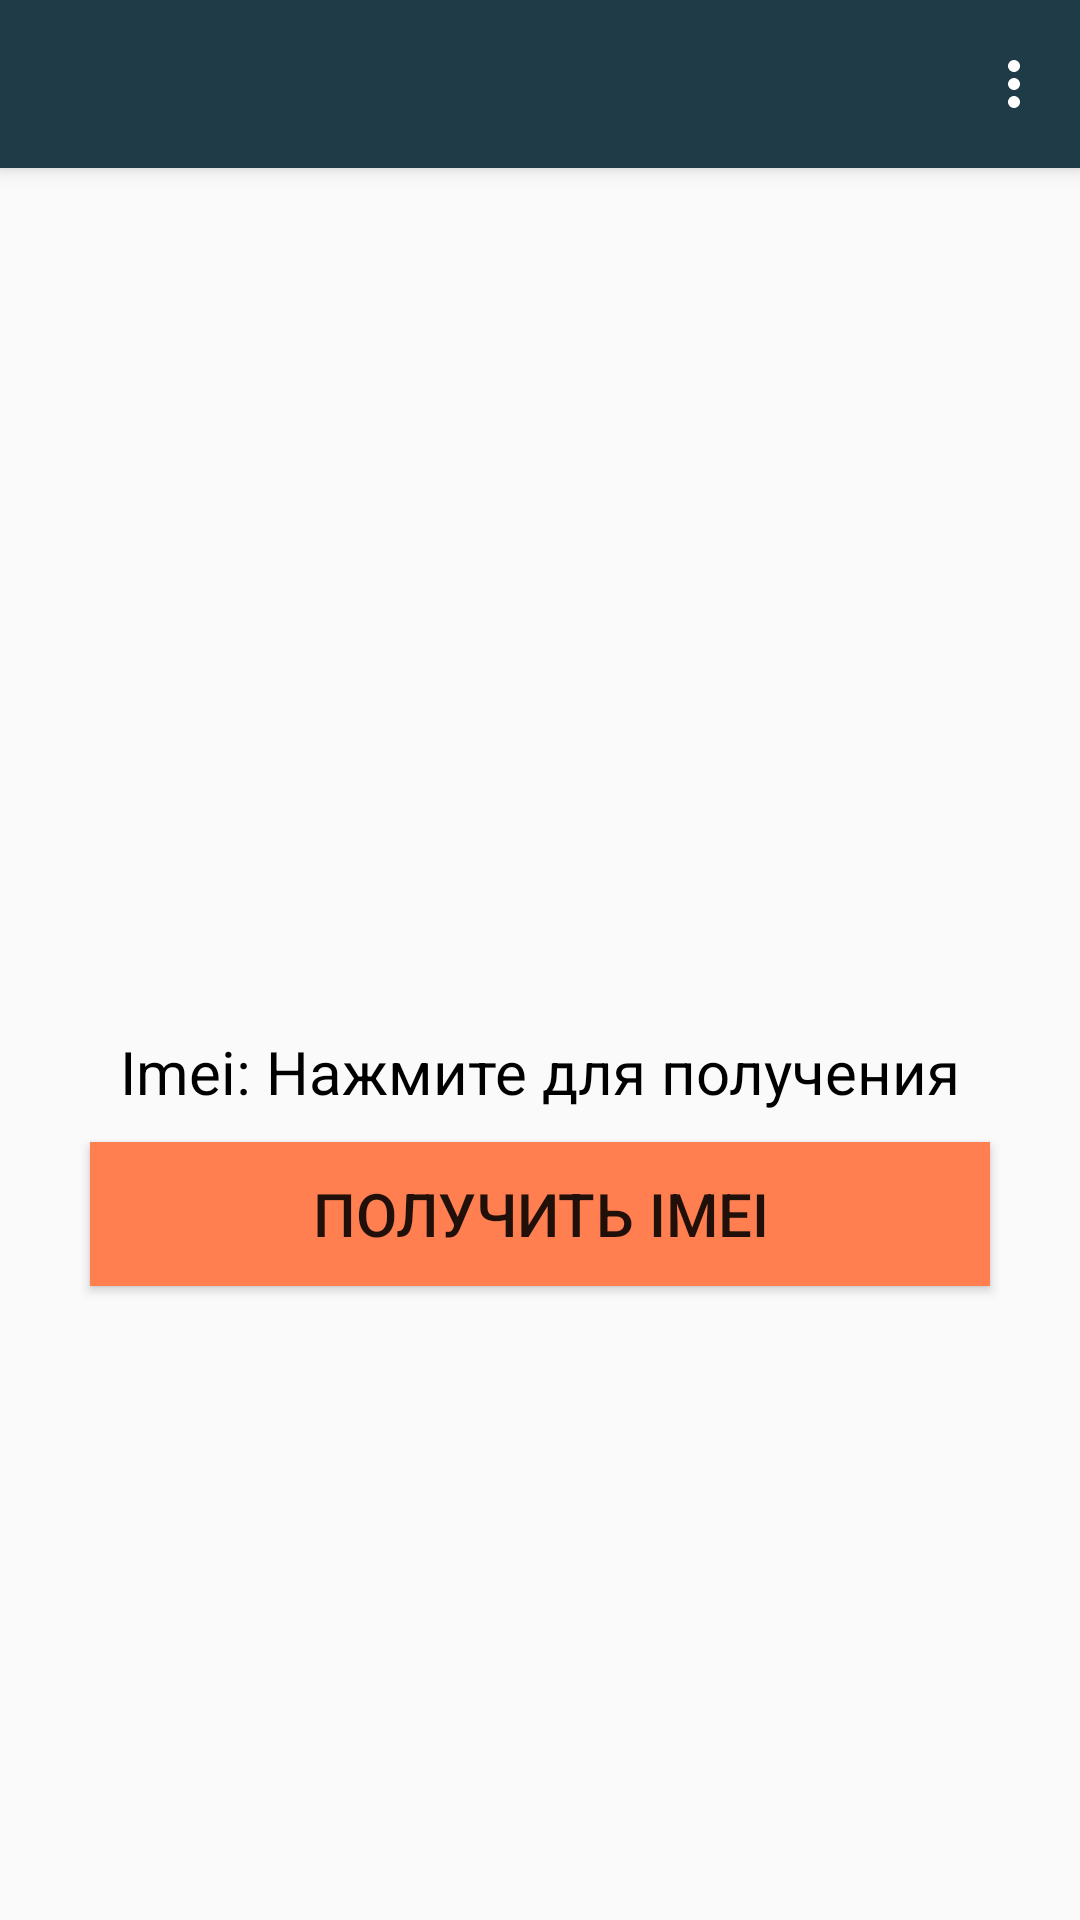

The Android layout XML behind this screen, and the referenced resources:
<!-- AndroidManifest.xml: application theme AppTheme -->
<!-- res/layout/activity_about.xml -->
<?xml version="1.0" encoding="utf-8"?>

<androidx.constraintlayout.widget.ConstraintLayout
        xmlns:android="http://schemas.android.com/apk/res/android"
        android:layout_width="match_parent"
        android:layout_height="match_parent"
        xmlns:app="http://schemas.android.com/apk/res-auto">

    <androidx.appcompat.widget.Toolbar
            android:id="@+id/about_toolbar"
            android:layout_width="match_parent"
            android:layout_height="wrap_content"
            app:theme="@style/ThemeOverlay.AppCompat.Dark.ActionBar"
            app:popupTheme="@style/ThemeOverlay.AppCompat.Light"
            android:background="@color/colorBlueDark"
            android:elevation="4dp"
            app:menu="@menu/menu_app_bar"/>

    <TextView
            android:id="@+id/version_info_tv"
            android:layout_width="wrap_content"
            android:layout_height="wrap_content"
            android:textColor="@color/colorBlack"
            android:textSize="20sp"
            app:layout_constraintLeft_toLeftOf="parent"
            app:layout_constraintRight_toRightOf="parent"
            app:layout_constraintBottom_toBottomOf="parent"
            app:layout_constraintTop_toTopOf="parent"/>

    <TextView
            android:id="@+id/imei_info_tv"
            android:layout_width="wrap_content"
            android:layout_height="wrap_content"
            android:textColor="@color/colorBlack"
            android:textSize="20sp"
            android:text="@string/no_permission"
            app:layout_constraintTop_toBottomOf="@id/version_info_tv"
            app:layout_constraintLeft_toLeftOf="parent"
            app:layout_constraintRight_toRightOf="parent"
            android:layout_marginTop="10dp"/>

    <Button android:id="@+id/get_imei_btn"
            android:layout_width="match_parent"
            android:layout_height="wrap_content"
            android:text="@string/get_imei"
            android:textSize="20sp"
            app:layout_constraintTop_toBottomOf="@id/imei_info_tv"
            app:layout_constraintLeft_toLeftOf="parent"
            app:layout_constraintRight_toRightOf="parent"
            android:layout_marginStart="30dp"
            android:layout_marginEnd="30dp"
            android:background="@color/colorOrange"
            android:layout_marginTop="10dp"/>

</androidx.constraintlayout.widget.ConstraintLayout>
<!-- resources referenced by this layout -->
<resources>
  <color name="colorBlack">#000000</color>
  <color name="colorBlueDark">#1F3B47</color>
  <color name="colorOrange">#FF7F50</color>
  <string name="get_imei">Получить imei</string>
  <string name="no_permission">Imei: Нажмите для получения</string>
  <style name="AppTheme" parent="Theme.AppCompat.Light.NoActionBar">
          
          <item name="colorPrimary">@color/colorPrimary</item>
          <item name="colorPrimaryDark">@color/colorPrimaryDark</item>
          <item name="colorAccent">@color/colorAccent</item>
      </style>
  <color name="colorPrimary">#1F3B47</color>
  <color name="colorPrimaryDark">#193039</color>
  <color name="colorAccent">#D81B60</color>
</resources>
